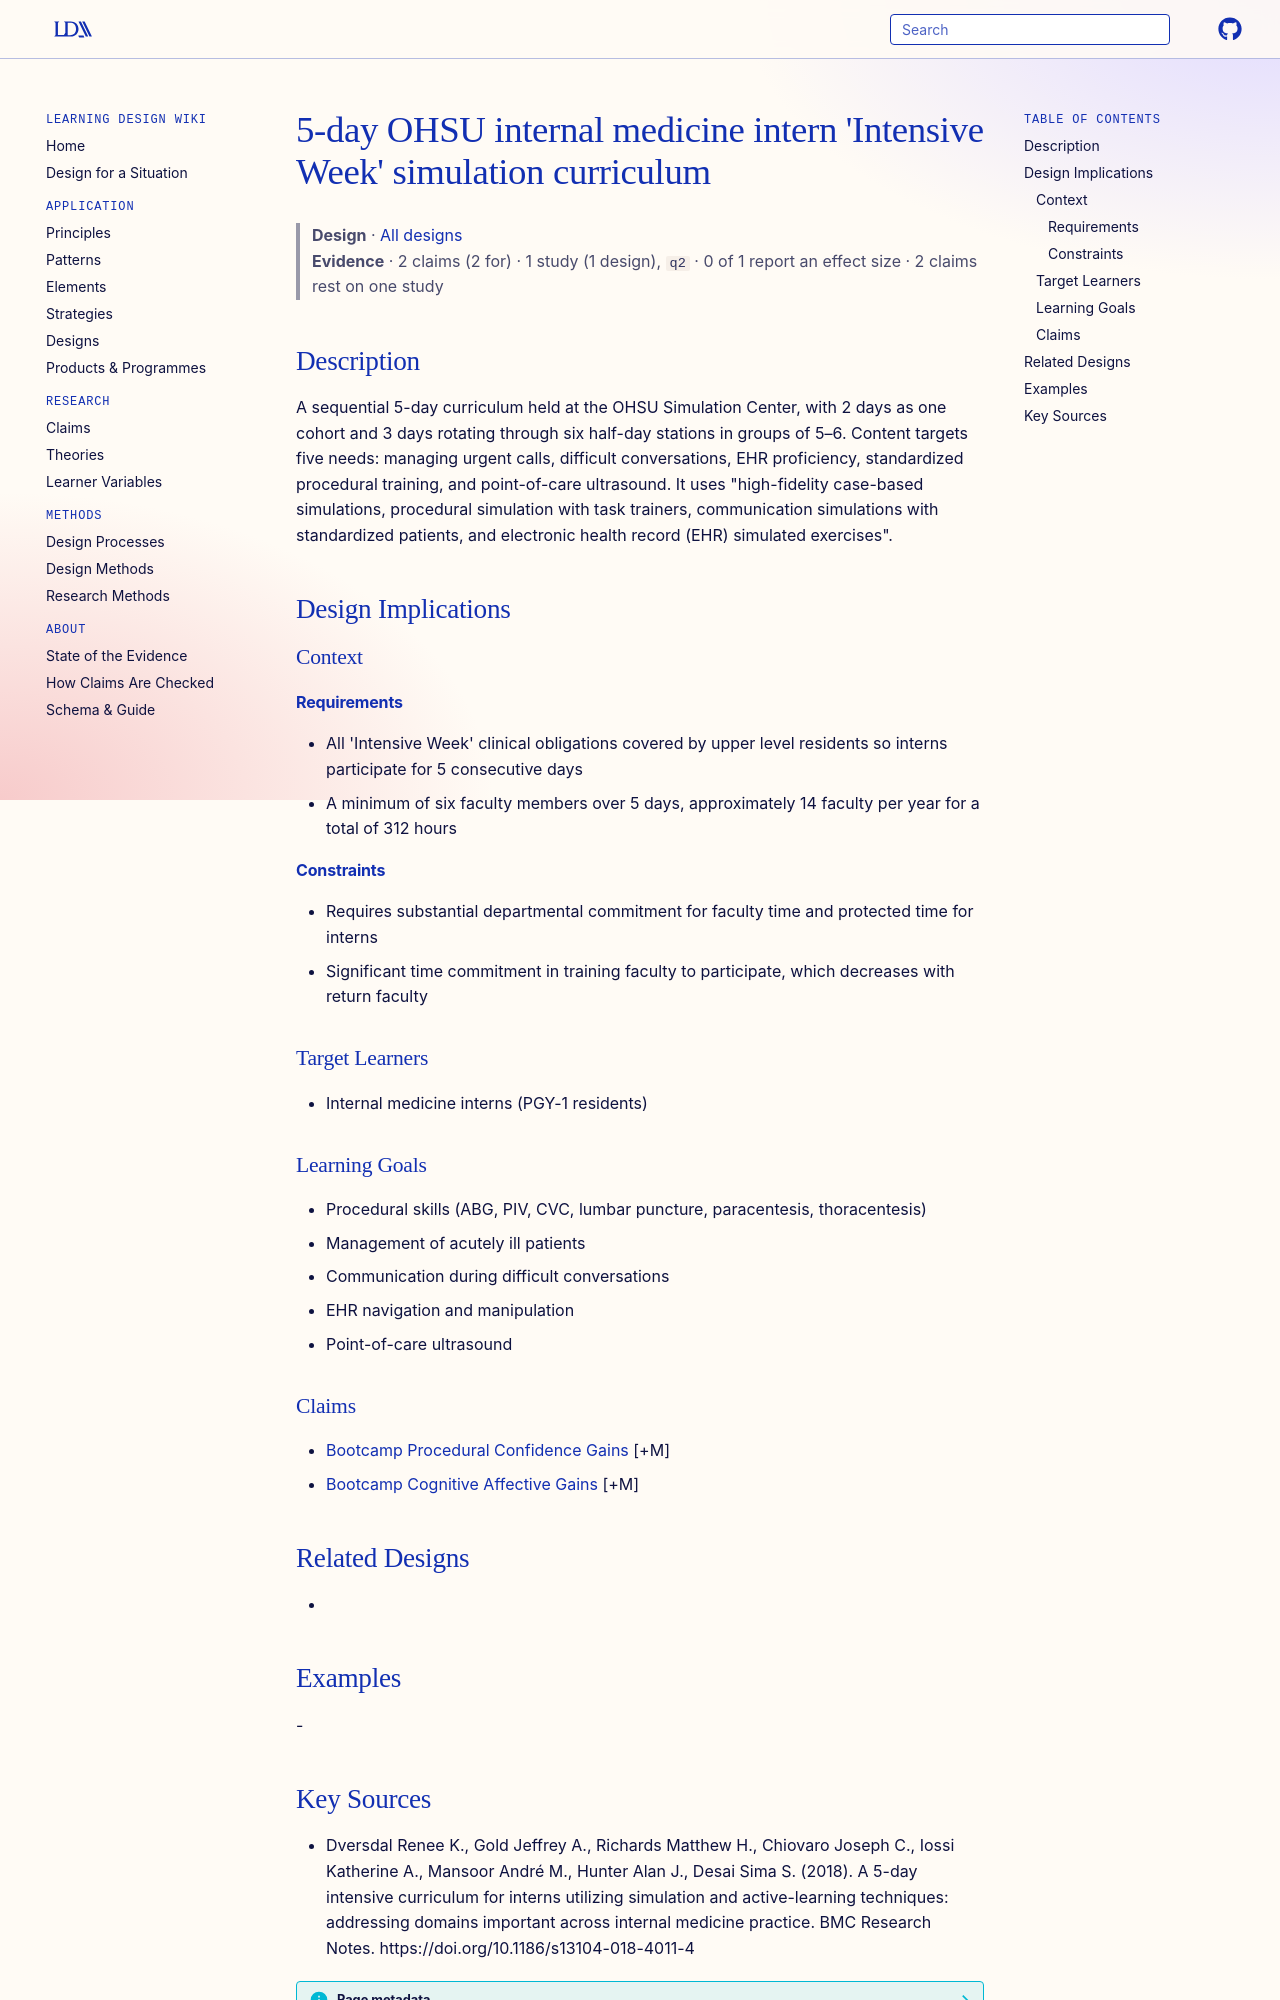

repository: Learning-Design-Alliance/learning-wiki · page: designs/ohsu-5day-intern-intensive-week-curriculum/index.html · generator: mkdocs

---
type: design
id: ohsu-5day-intern-intensive-week-curriculum
title: "5-day OHSU internal medicine intern 'Intensive Week' simulation curriculum"
description: A sequential 5-day curriculum held at the OHSU Simulation Center, with 2 days as one cohort and 3 days rotating through six half-day stations in groups of 5–6.
status: review
generated:
  by: "process:settle-candidates"
  at: 2026-11-09
sources:
  - id: dversdal-renee-k-2018
    resource: "https://doi.org/10.1186/s13104-018-4011-4"
    title: "Dversdal Renee K., Gold Jeffrey A., Richards Matthew H., Chiovaro Joseph C., Iossi Katherine A., Mansoor André M., Hunter Alan J., Desai Sima S. (2018). A 5-day intensive curriculum for interns utilizing simulation and active-learning techniques: addressing domains important across internal medicine practice. BMC Research Notes. https://doi.org/10.1186/s13104-018-4011-4"
    author: Dversdal Renee K., Gold Jeffrey A., Richards Matthew H., Chiovaro Joseph C., Iossi Katherine A., Mansoor André M., Hunter Alan J., Desai Sima S
---

# 5-day OHSU internal medicine intern 'Intensive Week' simulation curriculum

> **Design** · [All designs](index.md)
> **Evidence** · 2 claims (2 for) · 1 study (1 design), `q2` · 0 of 1 report an effect size · 2 claims rest on one study

## Description
A sequential 5-day curriculum held at the OHSU Simulation Center, with 2 days as one cohort and 3 days rotating through six half-day stations in groups of 5–6. Content targets five needs: managing urgent calls, difficult conversations, EHR proficiency, standardized procedural training, and point-of-care ultrasound. It uses "high-fidelity case-based simulations, procedural simulation with task trainers, communication simulations with standardized patients, and electronic health record (EHR) simulated exercises".

## Design Implications

### Context
#### Requirements
- All 'Intensive Week' clinical obligations covered by upper level residents so interns participate for 5 consecutive days
- A minimum of six faculty members over 5 days, approximately 14 faculty per year for a total of 312 hours
#### Constraints
- Requires substantial departmental commitment for faculty time and protected time for interns
- Significant time commitment in training faculty to participate, which decreases with return faculty

### Target Learners
- Internal medicine interns (PGY-1 residents)

### Learning Goals
- Procedural skills (ABG, PIV, CVC, lumbar puncture, paracentesis, thoracentesis)
- Management of acutely ill patients
- Communication during difficult conversations
- EHR navigation and manipulation
- Point-of-care ultrasound

### Claims
- [Bootcamp Procedural Confidence Gains](../claims/bootcamp-procedural-confidence-gains.md) [+M]
- [Bootcamp Cognitive Affective Gains](../claims/bootcamp-cognitive-affective-gains.md) [+M]

## Related Designs
- 

## Examples
-
